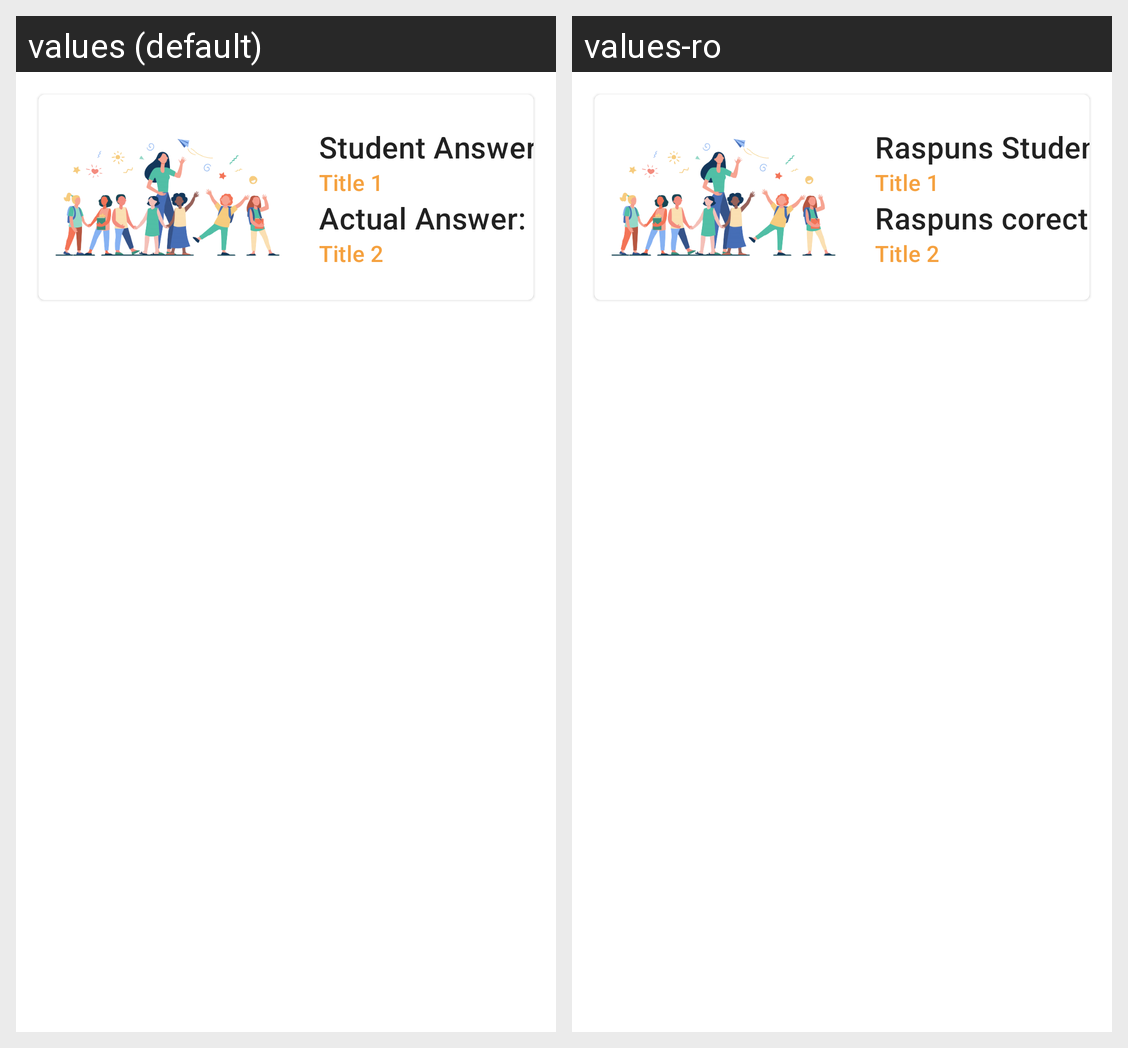

Here is an Android app screen in its default locale and in the app's own translations. Write out the translated-string differences for the strings that appear on this screen.
Android screen res/layout/grammar_response_adapter.xml rendered under 2 locales, left to right: values (default), values-ro. Device: Nexus 5 (rendered at 1080×1920; each locale shown at half size, 540×960, under a caption strip naming it); theme Theme.MaterialComponents.DayNight.DarkActionBar.
Strings drawn on this screen, with the default value and each locale's value (text and hints the layout hard-codes, and strings that could not be matched under every locale, appear in the picture but are not listed):

student_answer
  values: Student Answer:
  values-ro: Raspuns Student:

actual_answer
  values: Actual Answer:
  values-ro: Raspuns corect:
